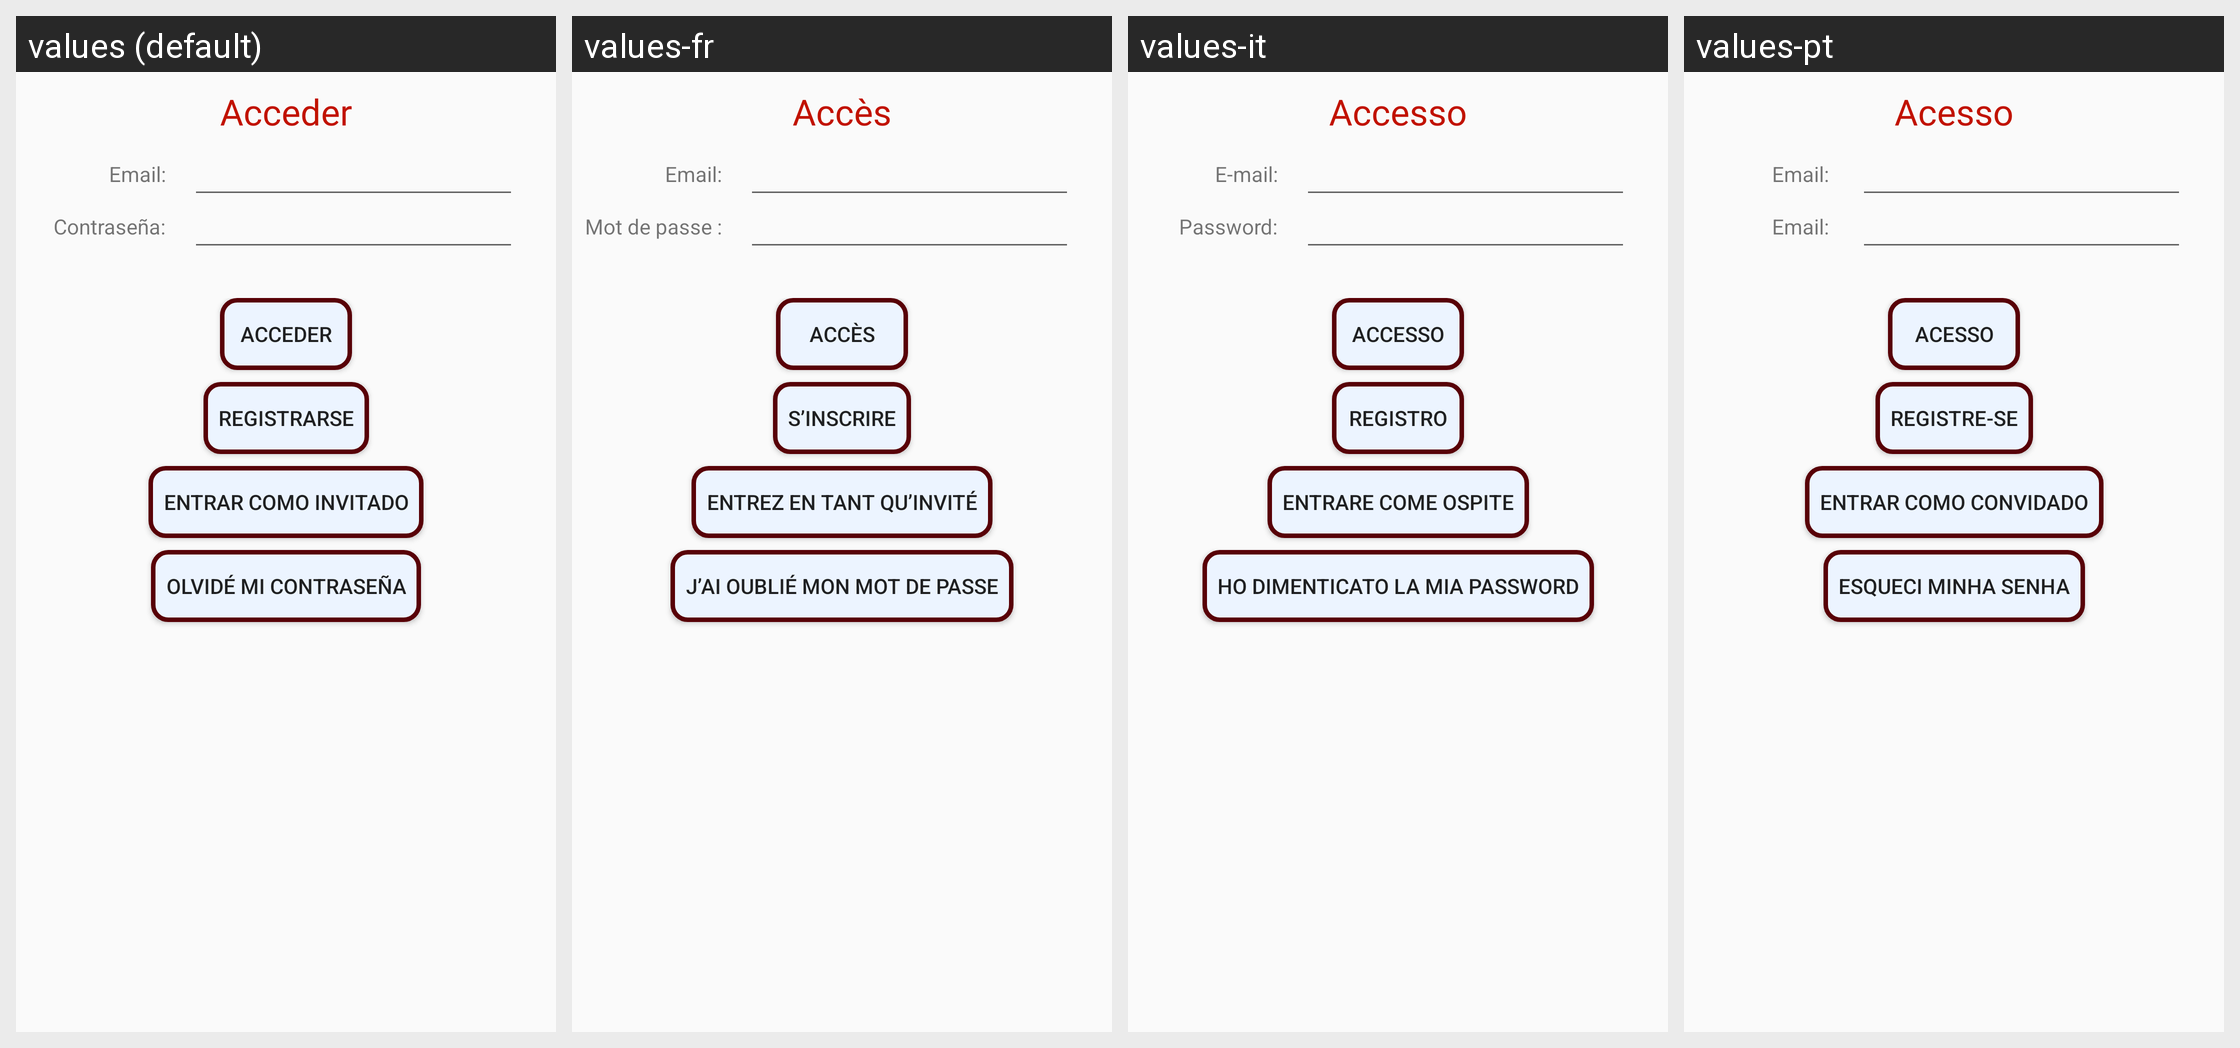

For this localized Android screen grid, give each drawn string resource with its value in every locale shown.
Android screen res/layout/activity_main.xml rendered under 4 locales, left to right: values (default), values-fr, values-it, values-pt. Device: Nexus 5 (rendered at 1080×1920; each locale shown at half size, 540×960, under a caption strip naming it); theme MyTheme.
Other locales in the repository, not shown: values-en.
Strings drawn on this screen, with the default value and each locale's value (text and hints the layout hard-codes, and strings that could not be matched under every locale, appear in the picture but are not listed):

entrar
  values: Acceder
  values-fr: Accès
  values-it: Accesso
  values-pt: Acesso

email
  values: Email:
  values-fr: Email:
  values-it: E-mail:
  values-pt: Email: 

pass
  values: Contraseña:
  values-fr: Mot de passe :
  values-it: Password:
  values-pt: Email: 

entrarcomoinvitado
  values: Entrar como invitado
  values-fr: Entrez en tant qu’invité
  values-it: Entrare come ospite
  values-pt: Entrar como convidado

olvidar
  values: Olvidé mi contraseña
  values-fr: J’ai oublié mon mot de passe
  values-it: Ho dimenticato la mia password
  values-pt: Esqueci minha senha

registrarse
  values: Registrarse
  values-fr: S’inscrire
  values-it: Registro
  values-pt: Registre-se
